Run: headless pygame with SDL's dummy video driver; simulated clock (each Clock.tick advances the game by its frame time, no real sleeping); random seed 0; keys injected as events and as key.get_pressed() state; no mouse input.
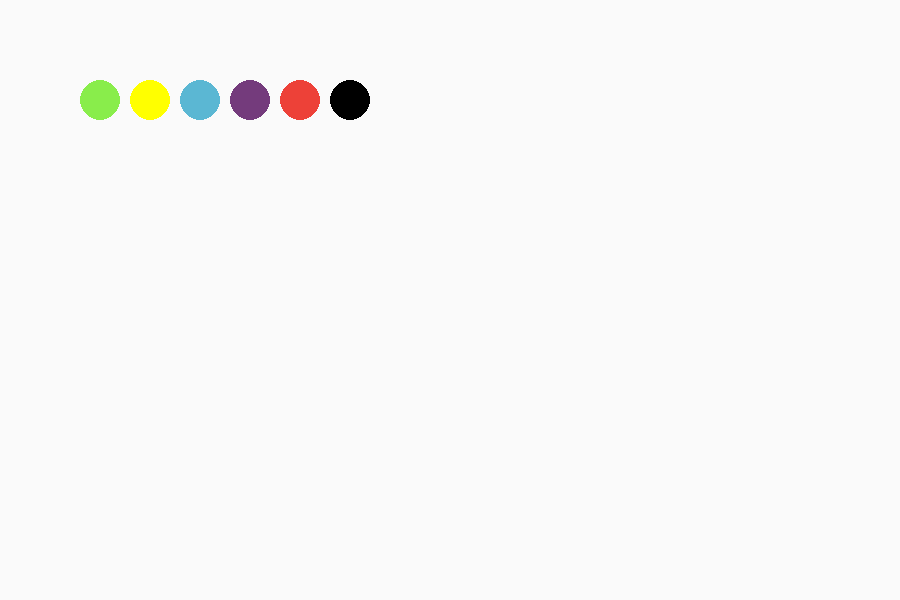
Frame 1 of 4 · flips 1–60 · no input
Frame 2 of 4 · flips 61–180 · tapped SPACE, RETURN · held RIGHT (→), D · screen unchanged from frame 1, image omitted
Frame 3 of 4 · flips 181–300 · held DOWN (↓), S · screen unchanged from frame 2, image omitted
Frame 4 of 4 · flips 301–420 · held LEFT (←), A, UP (↑), W · screen unchanged from frame 3, image omitted

The pygame program that drew these frames:

import pygame

#class game:
#	def __init__(self):
size =(900,600)
screen = pygame.display.set_mode(size)
screen.fill((250,250,250))

#		pygame.init()

#		self.screen = pygame.display.set_mode(size)

#		self.font = pygame.font.font(None ,30)

		
done = False

class Player:
	def __init__(self,kleur,x,y,r):
		self.kleur = kleur
		self.x = x
		self.y = y
		self.r = r

	def update(self):
		keys = pygame.key.get_pressed()
		if keys[pygame.K_LEFT]:
			self.x -= 10


	def draw(self,screen):
		pygame.draw.circle(screen,self.kleur,(int(self.x),int(self.y)),int(self.r))



while not done:
	for event in pygame.event.get():
		if event.type == pygame.QUIT:
			done = True
	

	player1=Player((137,237,75),100,100,20)
	player1.draw(screen)
	player2=Player((255,255,0),150,100,20)
	player2.draw(screen)
	player3=Player((91,183,211),200,100,20)
	player3.draw(screen)
	player4=Player((116,59,124),250,100,20)
	player4.draw(screen)
	player5=Player((237,65,56),300,100,20)
	player5.draw(screen)
	player6=Player((0,0,0),350,100,20)
	player6.draw(screen)
		
	player1.update()
	

	pygame.display.flip()


	

		
